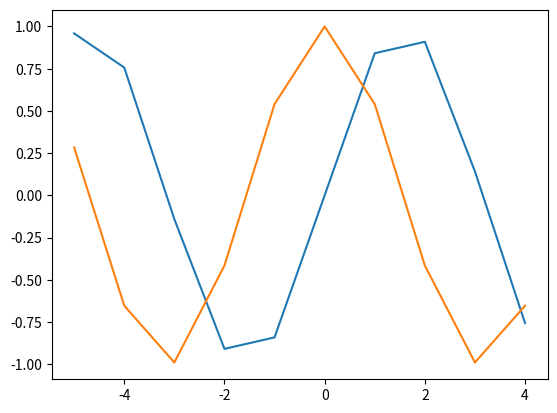

Generate this figure with matplotlib:
"""Representar funciones
Representar gráficamente seno y coseno."""
import math

import matplotlib
from matplotlib import pyplot

# Función bicuadrática.
def f1(x):
    return math.sin(x)
def f2(x):
    return math.cos(x)
# Valores del eje X que toma el gráfico.
x=range(-5,5)
# Graficar la función.
pyplot.plot(x, [f1(i) for i in x])
pyplot.plot(x, [f2(i) for i in x])
pyplot.show()